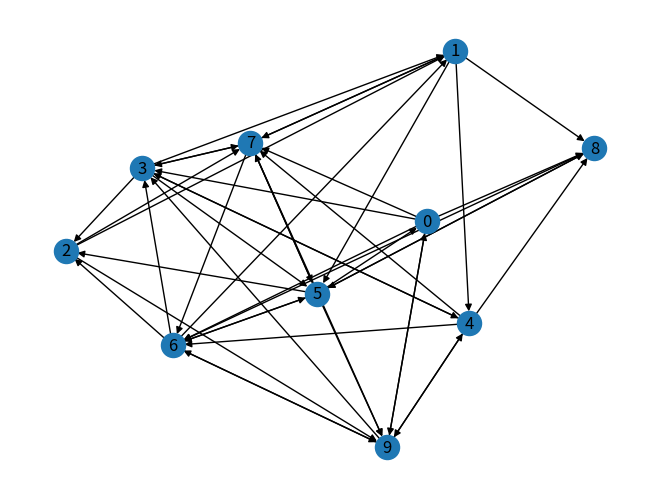

Python code for this plot:
# -*- coding: utf-8 -*-
"""
Created on Mon Oct 22 21:54:47 2018

@author: I340968
"""

import networkx as nx
import random
import matplotlib.pyplot as  plt

G=nx.gnp_random_graph(10,0.5,directed=True)
nx.draw(G,with_labels=True)
plt.show()
#x is the random source node from number of nodes
x=random.choice([i for i in range(G.number_of_nodes())])
dict_counter={}
for i in range(G.number_of_nodes()):
    dict_counter[i]=0
    
dict_counter[x]=dict_counter[x]+1
for i in range(100):
    list_n=list[G.neighbors(x)]
#if the given node is sync then, select the node randomly from given set of node otherwise
#select a node from neighbour node.
    
    
